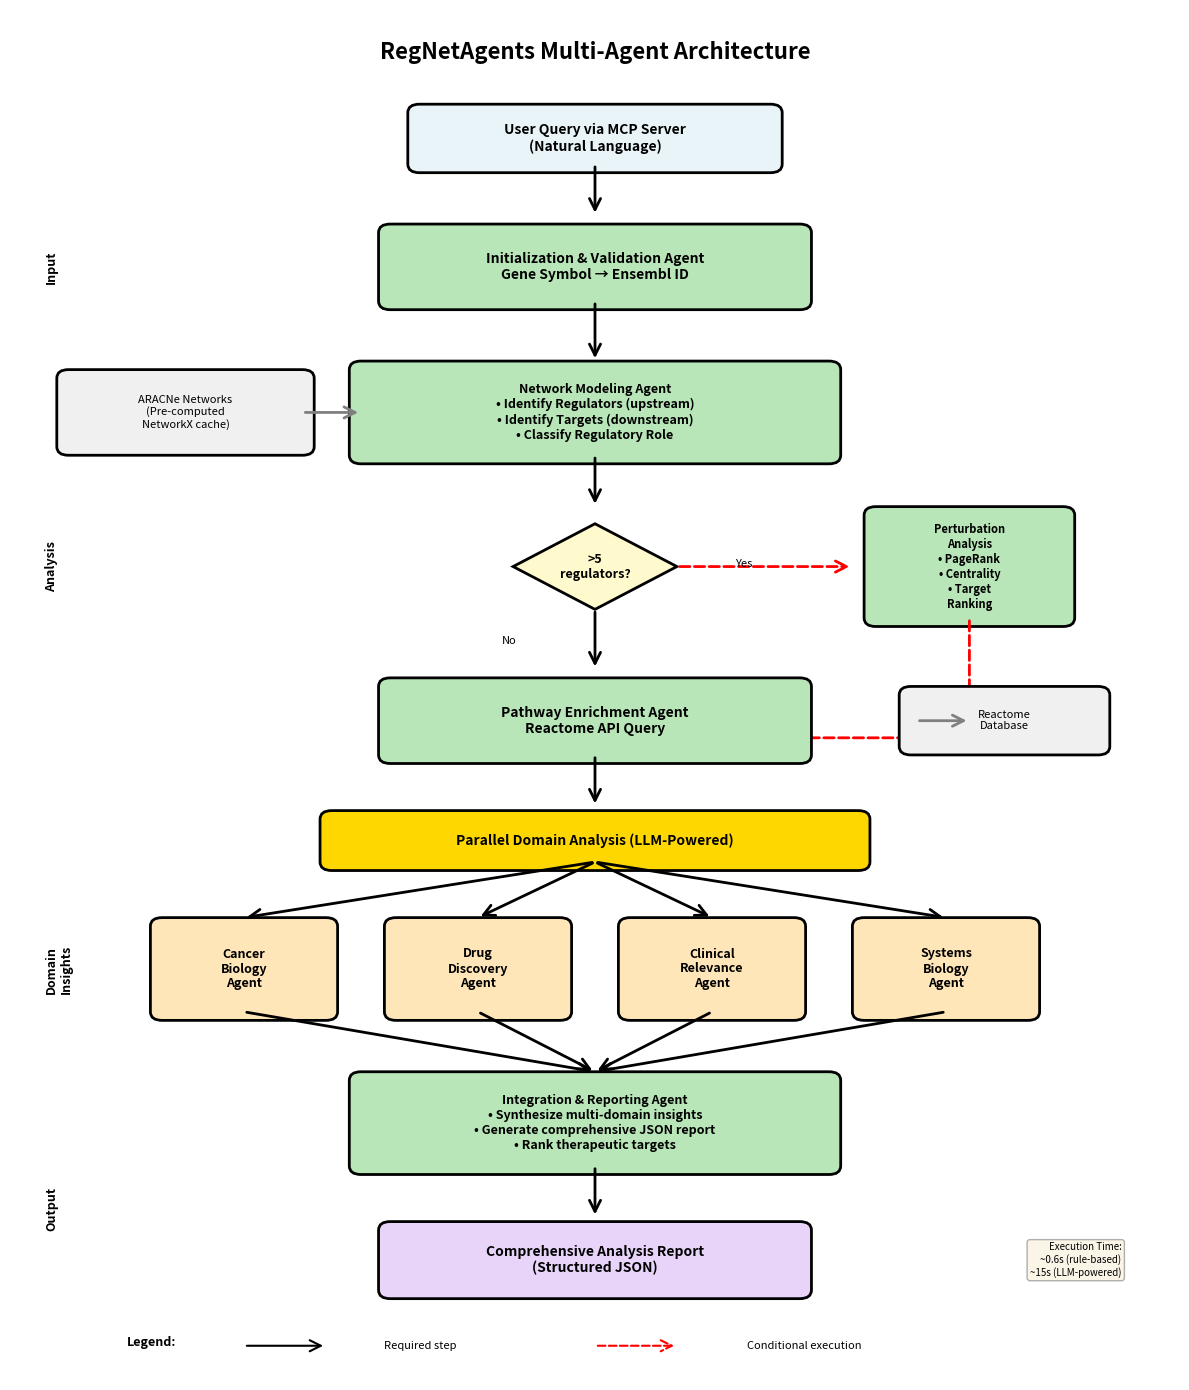

This chart was generated by the following Python code: (Note: this script raises an exception after producing the figure.)
"""
Create Figure 1: RegNetAgents Multi-Agent Architecture
Workflow schematic showing directed acyclic graph of agent execution
"""

import matplotlib.pyplot as plt
import matplotlib.patches as mpatches
from matplotlib.patches import FancyBboxPatch, FancyArrowPatch
import numpy as np

# Create figure
fig, ax = plt.subplots(1, 1, figsize=(12, 14))
ax.set_xlim(0, 10)
ax.set_ylim(0, 16)
ax.axis('off')

# Define colors
color_input = '#E8F4F8'      # Light blue for input
color_core = '#B8E6B8'        # Light green for core agents
color_domain = '#FFE6B8'      # Light orange for domain agents
color_output = '#E8D4F8'      # Light purple for output
color_data = '#F0F0F0'        # Light gray for data sources

# Helper function to create boxes
def create_box(ax, x, y, width, height, text, color, fontsize=10, fontweight='normal'):
    box = FancyBboxPatch((x-width/2, y-height/2), width, height,
                         boxstyle="round,pad=0.1",
                         edgecolor='black', facecolor=color, linewidth=2)
    ax.add_patch(box)
    ax.text(x, y, text, ha='center', va='center', fontsize=fontsize,
            fontweight=fontweight, wrap=True)
    return box

# Helper function to create arrows
def create_arrow(ax, x1, y1, x2, y2, style='solid', color='black', linewidth=2):
    arrow = FancyArrowPatch((x1, y1), (x2, y2),
                           arrowstyle='->', mutation_scale=20,
                           linestyle=style, color=color, linewidth=linewidth,
                           connectionstyle="arc3,rad=0")
    ax.add_patch(arrow)
    return arrow

# Title
ax.text(5, 15.5, 'RegNetAgents Multi-Agent Architecture',
        ha='center', va='center', fontsize=16, fontweight='bold')

# 1. User Input (Top)
create_box(ax, 5, 14.5, 3, 0.6, 'User Query via MCP Server\n(Natural Language)',
           color_input, fontsize=10, fontweight='bold')

# Arrow down
create_arrow(ax, 5, 14.2, 5, 13.6)

# 2. Initialization/Validation Agent
create_box(ax, 5, 13, 3.5, 0.8, 'Initialization & Validation Agent\nGene Symbol → Ensembl ID',
           color_core, fontsize=10, fontweight='bold')

# Arrow down
create_arrow(ax, 5, 12.6, 5, 11.9)

# 3. Network Modeling Agent
create_box(ax, 5, 11.3, 4, 1, 'Network Modeling Agent\n• Identify Regulators (upstream)\n• Identify Targets (downstream)\n• Classify Regulatory Role',
           color_core, fontsize=9, fontweight='bold')

# Data source annotation (left side)
create_box(ax, 1.5, 11.3, 2, 0.8, 'ARACNe Networks\n(Pre-computed\nNetworkX cache)',
           color_data, fontsize=8)
create_arrow(ax, 2.5, 11.3, 3, 11.3, style='solid', color='gray')

# Arrow down to decision point
create_arrow(ax, 5, 10.8, 5, 10.2)

# 4. Intelligent Routing (Decision Diamond)
# Create diamond shape
diamond_x = [5, 5.7, 5, 4.3, 5]
diamond_y = [10, 9.5, 9, 9.5, 10]
diamond = plt.Polygon(list(zip(diamond_x, diamond_y)),
                     edgecolor='black', facecolor='#FFFACD', linewidth=2)
ax.add_patch(diamond)
ax.text(5, 9.5, '>5\nregulators?', ha='center', va='center',
        fontsize=9, fontweight='bold')

# Conditional arrow to perturbation (dashed, right)
ax.text(6.2, 9.5, 'Yes', fontsize=8, style='italic')
create_arrow(ax, 5.7, 9.5, 7.2, 9.5, style='dashed', color='red', linewidth=2)

# 5. Perturbation Analysis (right side, conditional)
create_box(ax, 8.2, 9.5, 1.6, 1.2, 'Perturbation\nAnalysis\n• PageRank\n• Centrality\n• Target\nRanking',
           color_core, fontsize=8, fontweight='bold')

# Arrow from perturbation back to main flow
create_arrow(ax, 8.2, 8.9, 8.2, 7.5, style='dashed', color='red')
create_arrow(ax, 8.2, 7.5, 5.5, 7.5, style='dashed', color='red')

# Main flow continues down (No path)
ax.text(4.2, 8.6, 'No', fontsize=8, style='italic')
create_arrow(ax, 5, 9, 5, 8.3)

# 6. Pathway Enrichment Agent
create_box(ax, 5, 7.7, 3.5, 0.8, 'Pathway Enrichment Agent\nReactome API Query',
           color_core, fontsize=10, fontweight='bold')

# Data source annotation (right side for Reactome)
create_box(ax, 8.5, 7.7, 1.6, 0.6, 'Reactome\nDatabase',
           color_data, fontsize=8)
create_arrow(ax, 7.75, 7.7, 8.2, 7.7, style='solid', color='gray')

# Arrow down to parallel agents
create_arrow(ax, 5, 7.3, 5, 6.7)

# 7. Parallel Domain Analysis (4 agents)
# Header box
create_box(ax, 5, 6.3, 4.5, 0.5, 'Parallel Domain Analysis (LLM-Powered)',
           '#FFD700', fontsize=10, fontweight='bold')

# Four parallel agent boxes
agent_positions = [2, 4, 6, 8]
agent_labels = ['Cancer\nBiology\nAgent', 'Drug\nDiscovery\nAgent',
                'Clinical\nRelevance\nAgent', 'Systems\nBiology\nAgent']

# Arrows from header to each agent
for pos in agent_positions:
    create_arrow(ax, 5, 6.05, pos, 5.4, style='solid')

# Create agent boxes
for i, (pos, label) in enumerate(zip(agent_positions, agent_labels)):
    create_box(ax, pos, 4.8, 1.4, 1, label, color_domain, fontsize=9, fontweight='bold')
    # Arrows from agents to integration
    create_arrow(ax, pos, 4.3, 5, 3.6, style='solid')

# 8. Integration Agent
create_box(ax, 5, 3, 4, 1, 'Integration & Reporting Agent\n• Synthesize multi-domain insights\n• Generate comprehensive JSON report\n• Rank therapeutic targets',
           color_core, fontsize=9, fontweight='bold')

# Arrow down
create_arrow(ax, 5, 2.5, 5, 1.9)

# 9. Output
create_box(ax, 5, 1.4, 3.5, 0.7, 'Comprehensive Analysis Report\n(Structured JSON)',
           color_output, fontsize=10, fontweight='bold')

# Legend
legend_y = 0.4
ax.text(1, legend_y, 'Legend:', fontsize=9, fontweight='bold')
# Solid arrow
create_arrow(ax, 2, legend_y, 2.7, legend_y, style='solid', linewidth=1.5)
ax.text(3.2, legend_y, 'Required step', fontsize=8, va='center')
# Dashed arrow
create_arrow(ax, 5, legend_y, 5.7, legend_y, style='dashed', color='red', linewidth=1.5)
ax.text(6.3, legend_y, 'Conditional execution', fontsize=8, va='center')

# Add workflow annotations
ax.text(0.3, 13, 'Input', fontsize=9, fontweight='bold', rotation=90, va='center')
ax.text(0.3, 9.5, 'Analysis', fontsize=9, fontweight='bold', rotation=90, va='center')
ax.text(0.3, 4.8, 'Domain\nInsights', fontsize=9, fontweight='bold', rotation=90, va='center')
ax.text(0.3, 2, 'Output', fontsize=9, fontweight='bold', rotation=90, va='center')

# Add execution time annotation
ax.text(9.5, 1.4, 'Execution Time:\n~0.6s (rule-based)\n~15s (LLM-powered)',
        fontsize=7, ha='right', va='center', style='italic',
        bbox=dict(boxstyle='round', facecolor='wheat', alpha=0.3))

plt.tight_layout()

# Save figure
plt.savefig('C:/Dev/RegNetAgents/biorxiv/figure1_architecture.png',
            dpi=300, bbox_inches='tight', facecolor='white')
plt.savefig('C:/Dev/RegNetAgents/biorxiv/figure1_architecture.pdf',
            bbox_inches='tight', facecolor='white')

print("Figure 1 created successfully!")
print("Files saved:")
print("  - figure1_architecture.png (300 DPI)")
print("  - figure1_architecture.pdf")
